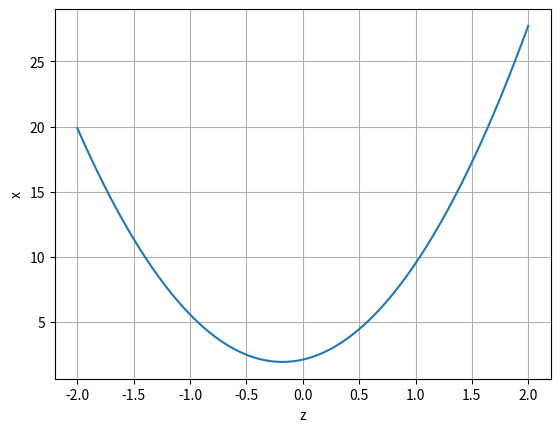

The matplotlib source for this figure:
import numpy as np
import matplotlib.pyplot as plt

z = np.linspace(-2, 2, 201)
x1 = 1.4 + 0.1*z
x2 = z
x3 = 0.4 + 2.1*x2
x = x1**2 + x2**2 + x3**2
plt.plot(z, x1**2 + x2**2 + x3**2)
plt.xlabel('z')
plt.ylabel('x')
plt.grid(True)
z_min = min(z)
print(z_min)
plt.show()